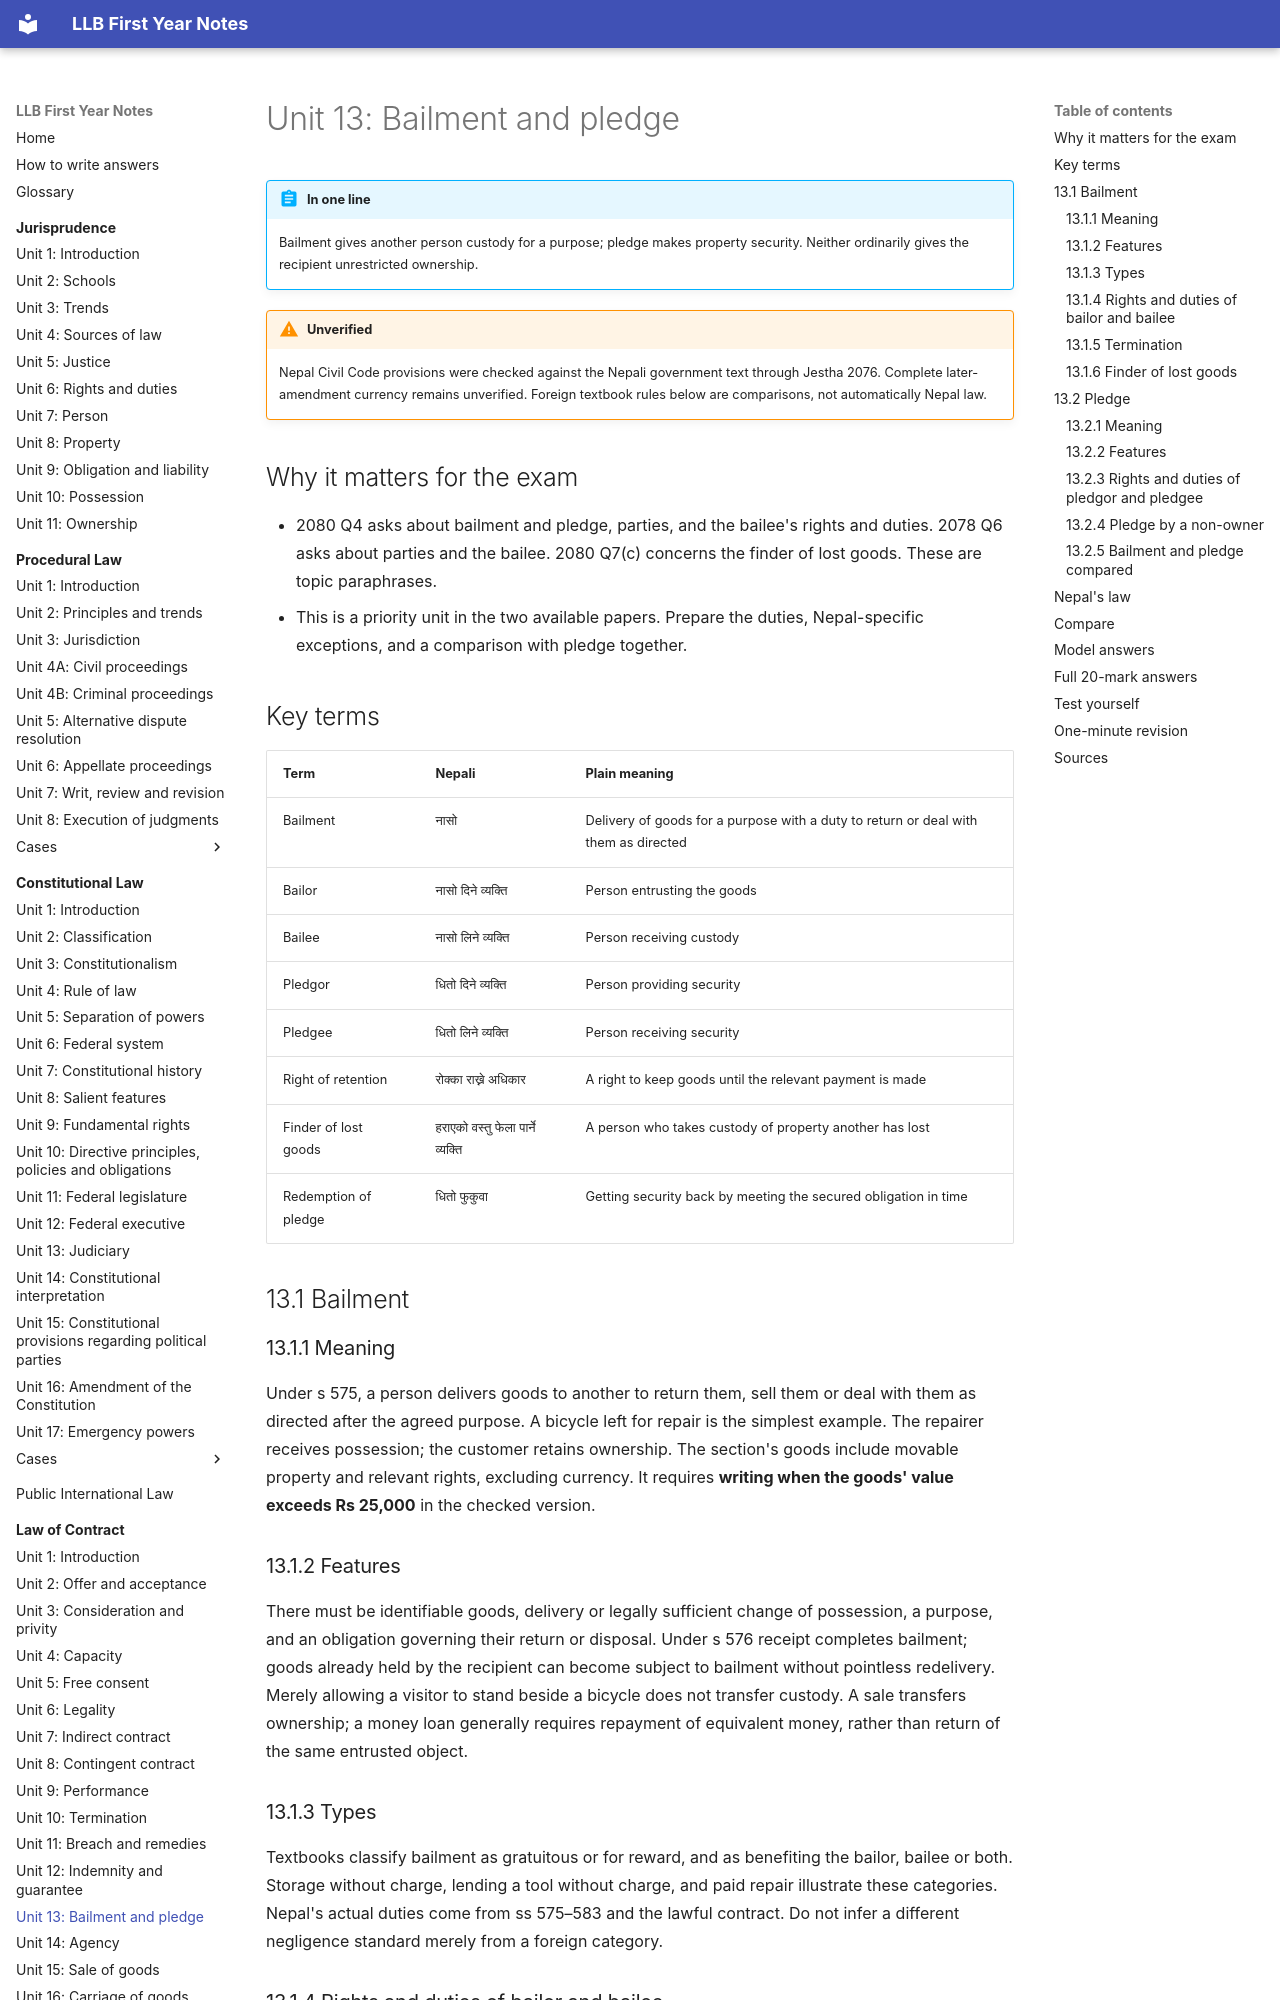

repository: amritghimire/llbnotes · page: law-of-contract/unit-13-bailment-pledge/index.html · generator: mkdocs

# Unit 13: Bailment and pledge

!!! abstract "In one line"
    Bailment gives another person custody for a purpose; pledge makes property security. Neither ordinarily gives the recipient unrestricted ownership.

!!! warning "Unverified"
    Nepal Civil Code provisions were checked against the Nepali government text through Jestha 2076. Complete later-amendment currency remains unverified. Foreign textbook rules below are comparisons, not automatically Nepal law.

## Why it matters for the exam

- 2080 Q4 asks about bailment and pledge, parties, and the bailee's rights and duties. 2078 Q6 asks about parties and the bailee. 2080 Q7(c) concerns the finder of lost goods. These are topic paraphrases.
- This is a priority unit in the two available papers. Prepare the duties, Nepal-specific exceptions, and a comparison with pledge together.

## Key terms

| Term | Nepali | Plain meaning |
|---|---|---|
| Bailment | नासो | Delivery of goods for a purpose with a duty to return or deal with them as directed |
| Bailor | नासो दिने व्यक्ति | Person entrusting the goods |
| Bailee | नासो लिने व्यक्ति | Person receiving custody |
| Pledgor | धितो दिने व्यक्ति | Person providing security |
| Pledgee | धितो लिने व्यक्ति | Person receiving security |
| Right of retention | रोक्का राख्ने अधिकार | A right to keep goods until the relevant payment is made |
| Finder of lost goods | हराएको वस्तु फेला पार्ने व्यक्ति | A person who takes custody of property another has lost |
| Redemption of pledge | धितो फुकुवा | Getting security back by meeting the secured obligation in time |

## 13.1 Bailment

### 13.1.1 Meaning

Under s 575, a person delivers goods to another to return them, sell them or deal with them as directed after the agreed purpose. A bicycle left for repair is the simplest example. The repairer receives possession; the customer retains ownership. The section's goods include movable property and relevant rights, excluding currency. It requires **writing when the goods' value exceeds Rs 25,000** in the checked version.

### 13.1.2 Features

There must be identifiable goods, delivery or legally sufficient change of possession, a purpose, and an obligation governing their return or disposal. Under s 576 receipt completes bailment; goods already held by the recipient can become subject to bailment without pointless redelivery. Merely allowing a visitor to stand beside a bicycle does not transfer custody. A sale transfers ownership; a money loan generally requires repayment of equivalent money, rather than return of the same entrusted object.

### 13.1.3 Types

Textbooks classify bailment as gratuitous or for reward, and as benefiting the bailor, bailee or both. Storage without charge, lending a tool without charge, and paid repair illustrate these categories. Nepal's actual duties come from ss 575–583 and the lawful contract. Do not infer a different negligence standard merely from a foreign category.

### 13.1.4 Rights and duties of bailor and bailee

The bailor must disclose known defects and special precautions (s 577). The section also places liability for damage caused by the goods' defect in its stated circumstances even where the bailor lacked knowledge; do not replace it with India's gratuitous-bailment formula. The bailor generally bears relevant expenses unless otherwise agreed (s 582), and bears the bailee's exposure where the bailor lacked entitlement (s 580).

The bailee must use agreed care, or reasonable care as for the bailee's own goods, and follow the authorised purpose (s 578). Subject to contrary terms, loss despite proper care is not automatically a duty to replace. Negligence, bad faith or breach changes the result. Unauthorised use creates liability. Mixing without consent is restricted: separable mixtures require the bailee to bear separation expense and loss; the rights in an inseparable unauthorised mixture belong to the bailor under the stated rule. With consent, proportional rights and profits apply.

Return is due when the time expires or purpose ends; profits or additions ordinarily accompany it (s 579). Examine responsibility for loss after return becomes due, including a bailor's refusal to receive. A repair bailee can retain the repaired goods for unpaid repair charges and, after the statutory reasonable period of non-payment, sell to recover under s 581. This is **not a universal sale power for every bailee**.

### 13.1.5 Termination

Expiry, completion and lawful termination bring the custody purpose to an end. Section 579 allows recall where the bailee wrongfully keeps goods. Return does not erase an accrued damages claim. Unlawful-purpose bailment is void under s 583; chapter claims have a two-year cause-of-action period under s 584. Always distinguish ending future custody from deciding past liability.
